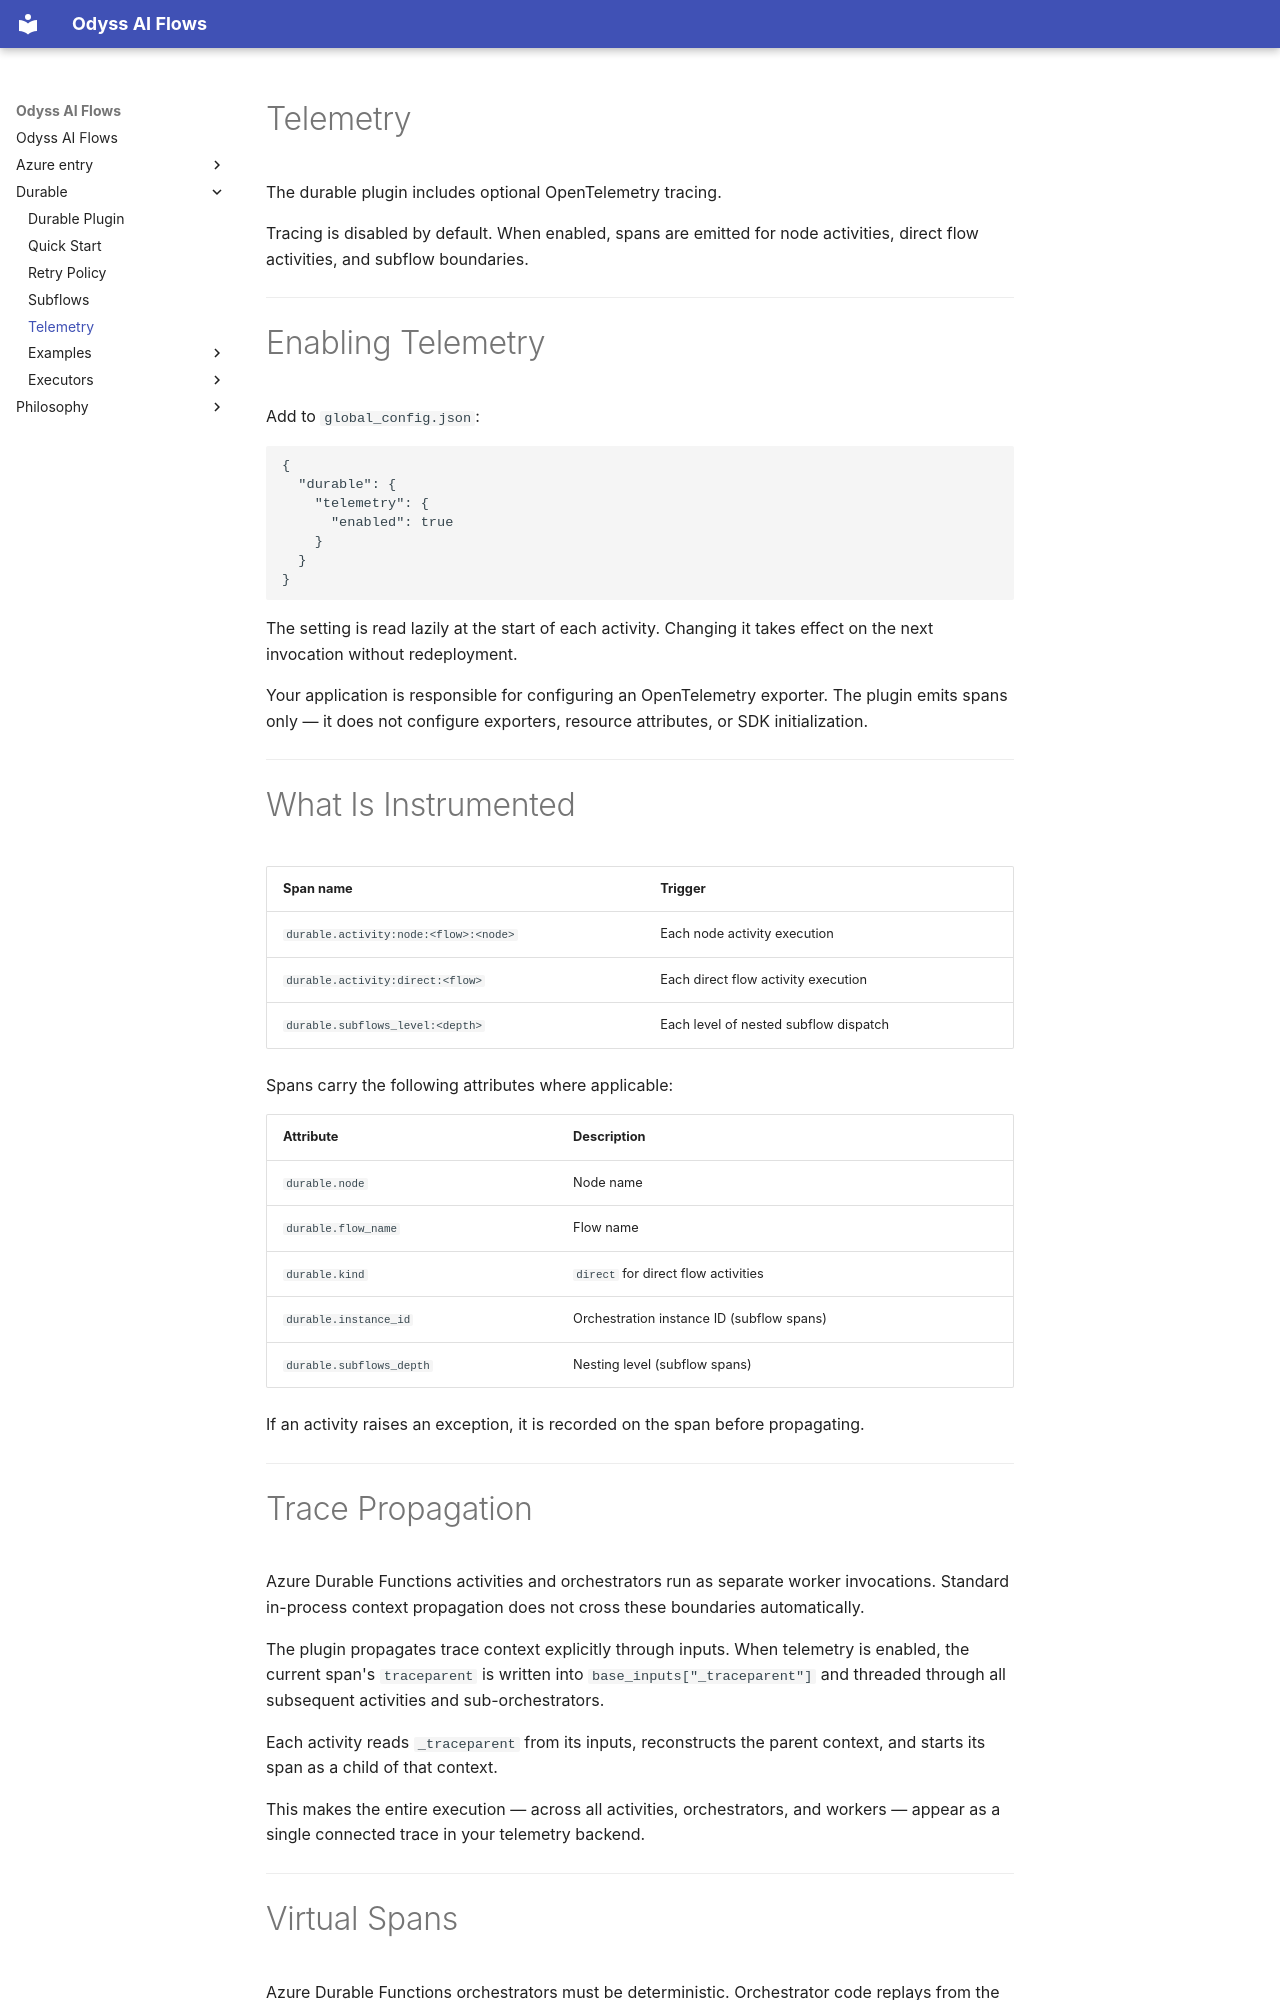

repository: theodyssai/odyss_ai_flows · page: durable/telemetry/index.html · generator: mkdocs

# Telemetry

The durable plugin includes optional OpenTelemetry tracing.

Tracing is disabled by default. When enabled, spans are emitted for node activities, direct flow activities, and subflow boundaries.

---

# Enabling Telemetry

Add to `global_config.json`:

```json
{
  "durable": {
    "telemetry": {
      "enabled": true
    }
  }
}
```

The setting is read lazily at the start of each activity. Changing it takes effect on the next invocation without redeployment.

Your application is responsible for configuring an OpenTelemetry exporter. The plugin emits spans only — it does not configure exporters, resource attributes, or SDK initialization.

---

# What Is Instrumented

| Span name | Trigger |
|---|---|
| `durable.activity:node:<flow>:<node>` | Each node activity execution |
| `durable.activity:direct:<flow>` | Each direct flow activity execution |
| `durable.subflows_level:<depth>` | Each level of nested subflow dispatch |

Spans carry the following attributes where applicable:

| Attribute | Description |
|---|---|
| `durable.node` | Node name |
| `durable.flow_name` | Flow name |
| `durable.kind` | `direct` for direct flow activities |
| `durable.instance_id` | Orchestration instance ID (subflow spans) |
| `durable.subflows_depth` | Nesting level (subflow spans) |

If an activity raises an exception, it is recorded on the span before propagating.

---

# Trace Propagation

Azure Durable Functions activities and orchestrators run as separate worker invocations. Standard in-process context propagation does not cross these boundaries automatically.

The plugin propagates trace context explicitly through inputs. When telemetry is enabled, the current span's `traceparent` is written into `base_inputs["_traceparent"]` and threaded through all subsequent activities and sub-orchestrators.

Each activity reads `_traceparent` from its inputs, reconstructs the parent context, and starts its span as a child of that context.

This makes the entire execution — across all activities, orchestrators, and workers — appear as a single connected trace in your telemetry backend.

---
